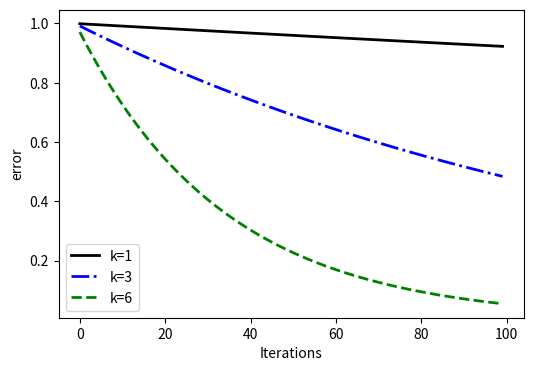

Here is the Python script that generated this plot:
import numpy as np
import matplotlib.pyplot as plt

def Weighted_Jacobi(v, niter, omega):
    v2 = v.copy()
    coef = 1.0/3.0
    res = np.zeros(niter)
    a = 0.5 * omega
    c = a
    b = 1.0 - omega
    for iter in range(0, niter):
        for i in range(1, n):
            v2[i] = a * v[i-1] + b * v[i] + c * v[i+1]
        v = v2.copy()
        resm = np.abs(np.max(v2))
        res[iter] = resm
    return res

n = 64
h = 1.0/n
x = np.zeros( n+1 )
y1 = np.zeros( n+1 )
y3 = np.zeros( n+1 )
y6 = np.zeros( n+1 )
v = np.zeros( n+1 )

for i in range(0, n+1):
    x[i] = i * h
    y1[i] = np.sin( i * 1 * np.pi / n )
    y3[i] = np.sin( i * 3 * np.pi / n )
    y6[i] = np.sin( i * 6 * np.pi / n )    
    
niter = 100
print("v=\n",v)
omega = 2.0/3.0

v = y1.copy()
res1 = Weighted_Jacobi(v, niter, omega)

v = y3.copy()
res3 = Weighted_Jacobi(v, niter, omega)

v = y6.copy()
res6 = Weighted_Jacobi(v, niter, omega)

id = np.zeros(niter)
for i in range(0, niter):
   id[i] = i
   
fig = plt.figure("OneFLOW-CFD Solver Weighted Jacobi iteration Residual", figsize=(6, 4), dpi=100)

ax = fig.add_subplot()
ax.set_xlabel("Iterations")
ax.set_ylabel("error")

ax.plot(id,res1,'k-',linewidth=2,label='k=1')
ax.plot(id,res3,'b-.',linewidth=2,label='k=3')
ax.plot(id,res6,'g--',linewidth=2,label='k=6')
ax.legend()
plt.show()



